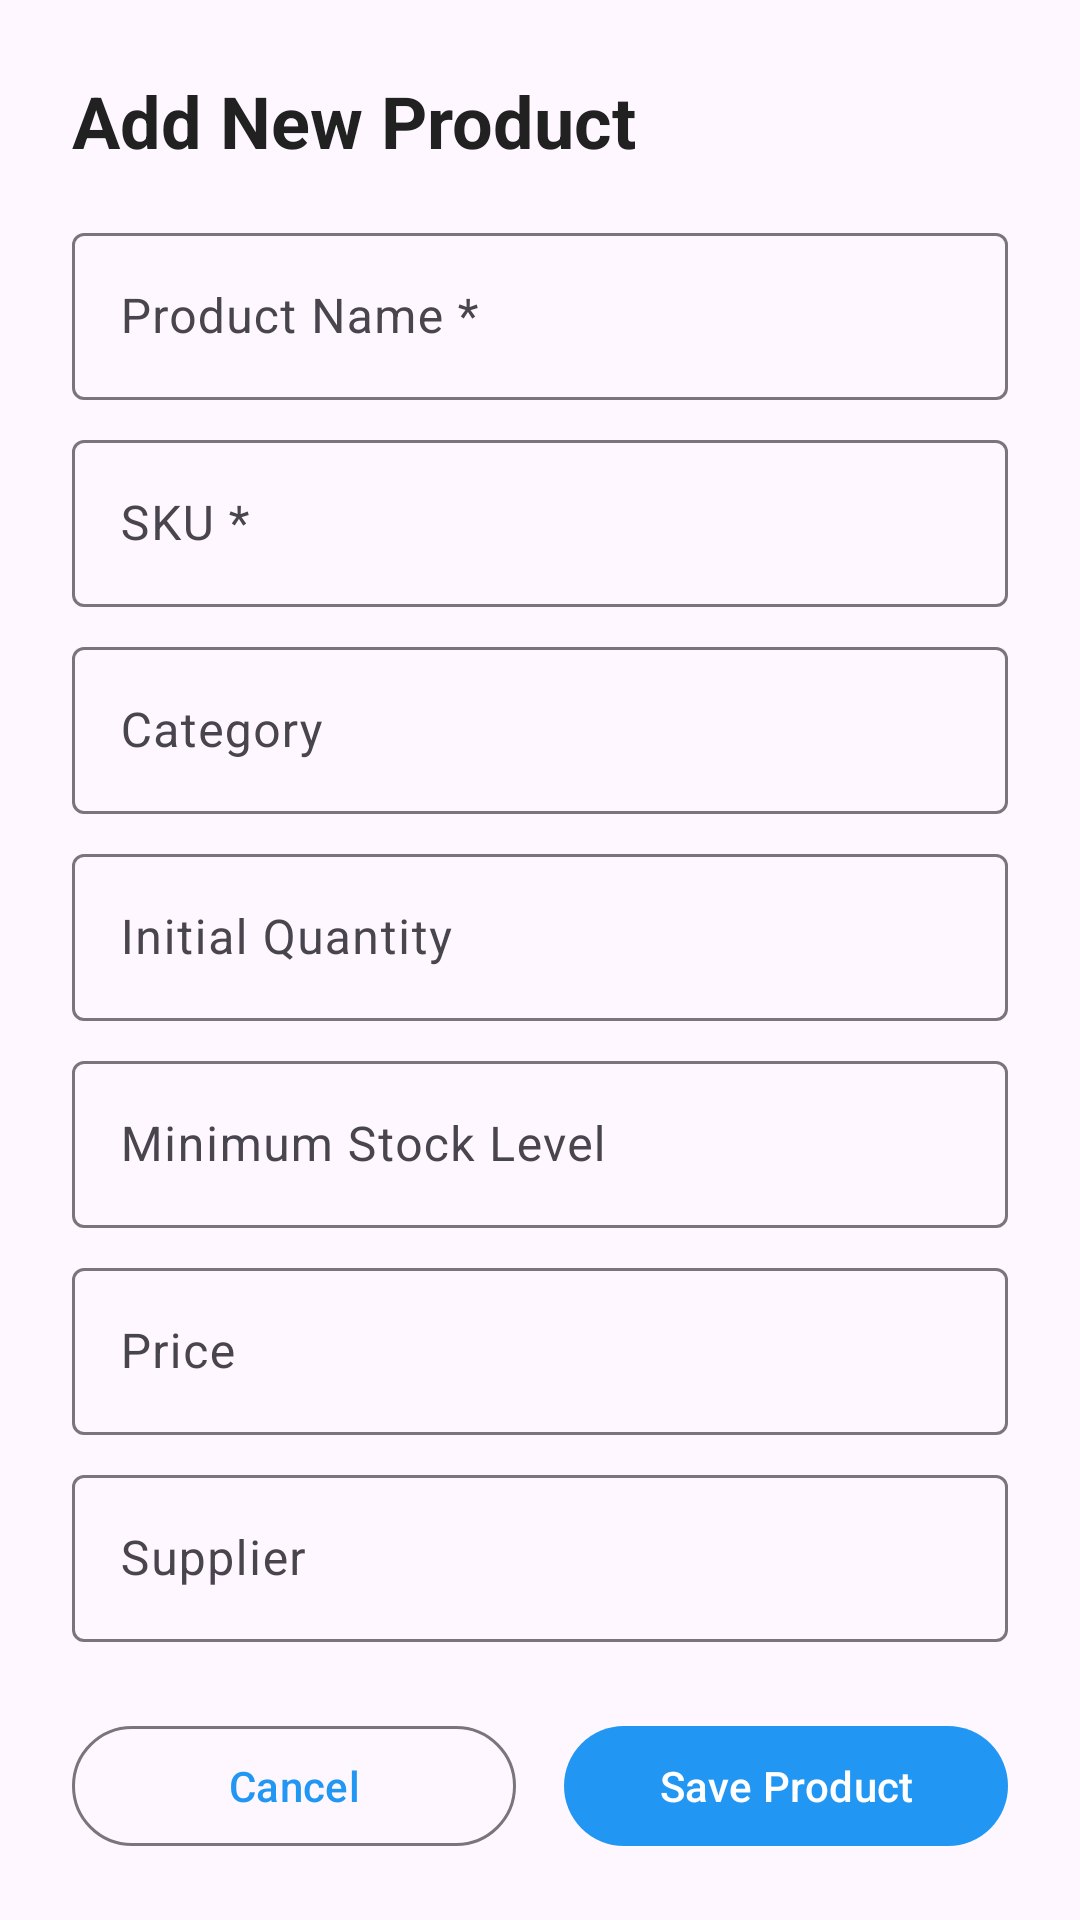

Android layout source for this screen:
<!-- AndroidManifest.xml: application theme Theme.InventoryPro -->
<!-- res/layout/dialog_add_product.xml -->
<?xml version="1.0" encoding="utf-8"?>

<ScrollView
    xmlns:android="http://schemas.android.com/apk/res/android"
    xmlns:app="http://schemas.android.com/apk/res-auto"
    android:layout_width="match_parent"
    android:layout_height="wrap_content"
    android:padding="24dp">

    <LinearLayout
        android:layout_width="match_parent"
        android:layout_height="wrap_content"
        android:orientation="vertical">

        <TextView
            android:layout_width="wrap_content"
            android:layout_height="wrap_content"
            android:text="Add New Product"
            android:textSize="24sp"
            android:textStyle="bold"
            android:textColor="#212121"
            android:layout_marginBottom="16dp"/>

        <com.google.android.material.textfield.TextInputLayout
            android:layout_width="match_parent"
            android:layout_height="wrap_content"
            android:hint="Product Name *"
            style="@style/Widget.Material3.TextInputLayout.OutlinedBox">

            <com.google.android.material.textfield.TextInputEditText
                android:id="@+id/et_product_name"
                android:layout_width="match_parent"
                android:layout_height="wrap_content"
                android:inputType="text"/>
        </com.google.android.material.textfield.TextInputLayout>

        <com.google.android.material.textfield.TextInputLayout
            android:layout_width="match_parent"
            android:layout_height="wrap_content"
            android:hint="SKU *"
            android:layout_marginTop="8dp"
            style="@style/Widget.Material3.TextInputLayout.OutlinedBox">

            <com.google.android.material.textfield.TextInputEditText
                android:id="@+id/et_product_sku"
                android:layout_width="match_parent"
                android:layout_height="wrap_content"
                android:inputType="textCapCharacters"/>
        </com.google.android.material.textfield.TextInputLayout>

        <com.google.android.material.textfield.TextInputLayout
            android:layout_width="match_parent"
            android:layout_height="wrap_content"
            android:hint="Category"
            android:layout_marginTop="8dp"
            style="@style/Widget.Material3.TextInputLayout.OutlinedBox">

            <com.google.android.material.textfield.TextInputEditText
                android:id="@+id/et_product_category"
                android:layout_width="match_parent"
                android:layout_height="wrap_content"
                android:inputType="text"/>
        </com.google.android.material.textfield.TextInputLayout>

        <com.google.android.material.textfield.TextInputLayout
            android:layout_width="match_parent"
            android:layout_height="wrap_content"
            android:hint="Initial Quantity"
            android:layout_marginTop="8dp"
            style="@style/Widget.Material3.TextInputLayout.OutlinedBox">

            <com.google.android.material.textfield.TextInputEditText
                android:id="@+id/et_product_quantity"
                android:layout_width="match_parent"
                android:layout_height="wrap_content"
                android:inputType="number"/>
        </com.google.android.material.textfield.TextInputLayout>

        <com.google.android.material.textfield.TextInputLayout
            android:layout_width="match_parent"
            android:layout_height="wrap_content"
            android:hint="Minimum Stock Level"
            android:layout_marginTop="8dp"
            style="@style/Widget.Material3.TextInputLayout.OutlinedBox">

            <com.google.android.material.textfield.TextInputEditText
                android:id="@+id/et_product_min_stock"
                android:layout_width="match_parent"
                android:layout_height="wrap_content"
                android:inputType="number"/>
        </com.google.android.material.textfield.TextInputLayout>

        <com.google.android.material.textfield.TextInputLayout
            android:layout_width="match_parent"
            android:layout_height="wrap_content"
            android:hint="Price"
            android:layout_marginTop="8dp"
            app:prefixText="$"
            style="@style/Widget.Material3.TextInputLayout.OutlinedBox">

            <com.google.android.material.textfield.TextInputEditText
                android:id="@+id/et_product_price"
                android:layout_width="match_parent"
                android:layout_height="wrap_content"
                android:inputType="numberDecimal"/>
        </com.google.android.material.textfield.TextInputLayout>

        <com.google.android.material.textfield.TextInputLayout
            android:layout_width="match_parent"
            android:layout_height="wrap_content"
            android:hint="Supplier"
            android:layout_marginTop="8dp"
            style="@style/Widget.Material3.TextInputLayout.OutlinedBox">

            <com.google.android.material.textfield.TextInputEditText
                android:id="@+id/et_product_supplier"
                android:layout_width="match_parent"
                android:layout_height="wrap_content"
                android:inputType="text"/>
        </com.google.android.material.textfield.TextInputLayout>

        <LinearLayout
            android:layout_width="match_parent"
            android:layout_height="wrap_content"
            android:orientation="horizontal"
            android:layout_marginTop="24dp">

            <com.google.android.material.button.MaterialButton
                android:id="@+id/btn_cancel"
                android:layout_width="0dp"
                android:layout_height="wrap_content"
                android:layout_weight="1"
                android:text="Cancel"
                android:layout_marginEnd="8dp"
                style="@style/Widget.Material3.Button.OutlinedButton"/>

            <com.google.android.material.button.MaterialButton
                android:id="@+id/btn_save"
                android:layout_width="0dp"
                android:layout_height="wrap_content"
                android:layout_weight="1"
                android:text="Save Product"
                android:layout_marginStart="8dp"/>
        </LinearLayout>

    </LinearLayout>
</ScrollView>
<!-- resources referenced by this layout -->
<resources>
  <style name="Theme.InventoryPro" parent="Theme.Material3.DayNight.NoActionBar">
          <item name="colorPrimary">@color/primary_blue</item>
          <item name="colorPrimaryVariant">@color/purple_700</item>
          <item name="colorOnPrimary">@color/white</item>
          <item name="colorSecondary">@color/teal_200</item>
          <item name="colorSecondaryVariant">@color/teal_700</item>
          <item name="colorOnSecondary">@color/black</item>
          <item name="android:statusBarColor">?attr/colorPrimary</item>
      </style>
  <color name="primary_blue">#2196F3</color>
  <color name="purple_700">#FF3700B3</color>
  <color name="white">#FFFFFFFF</color>
  <color name="teal_200">#FF03DAC5</color>
  <color name="teal_700">#FF018786</color>
  <color name="black">#FF000000</color>
</resources>
